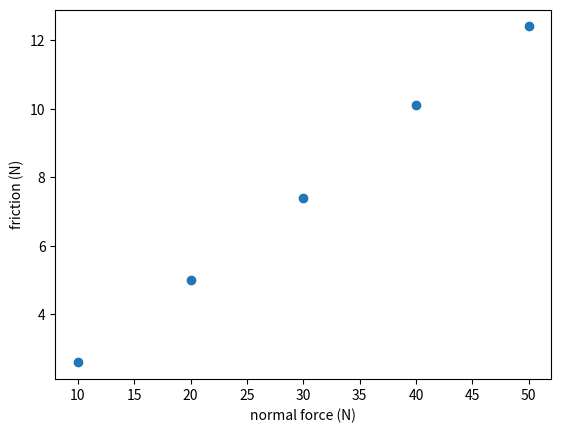

Reproduce this figure in Python.
#@title ▶ Run this cell first: it sets up the self-checks (you do not need to read it)
# You do not need to read or change this code.
import hashlib as _h
class _Blank(Exception): pass
def _norm(x, unordered=False, dp=6):
    try:
        import numpy as _np
        if isinstance(x, _np.ndarray): x = x.tolist()
        elif isinstance(x, _np.bool_): x = bool(x)
        elif isinstance(x, _np.integer): x = int(x)
        elif isinstance(x, _np.floating): x = float(x)
    except ImportError:
        pass
    if x is Ellipsis or x is None: raise _Blank()
    if isinstance(x, bool): return 'b:' + str(x)
    if isinstance(x, (int, float)): return 'n:' + repr(round(float(x), dp) + 0.0)
    if isinstance(x, str): return 't:' + ' '.join(x.lower().split())
    if isinstance(x, (set, frozenset)): return 's{' + ','.join(sorted(_norm(i, False, dp) for i in x)) + '}'
    if isinstance(x, (list, tuple)):
        items = [_norm(i, False, dp) for i in x]
        if unordered: items.sort()
        return 'l[' + ','.join(items) + ']'
    if isinstance(x, dict): return 'd{' + ','.join(sorted(_norm(k, False, dp) + '=' + _norm(v, False, dp) for k, v in x.items())) + '}'
    try:
        import sympy as _sp
        if isinstance(x, _sp.Basic):
            x = _sp.sympify(x)
            if x.is_number: return 'n:' + repr(round(float(x), dp) + 0.0)
            syms = sorted(x.free_symbols, key=str)
            vals = []
            for t in (0.3, 0.7, 1.3):
                v = complex(x.subs({s: t + 0.11 * i for i, s in enumerate(syms)}).evalf())
                vals.append(round(v.real, 6) + 0.0)
            return 'e:' + repr(vals)
    except ImportError:
        pass
    return 'r:' + repr(x)
def _hash(q, s): return _h.sha256(('phy107|' + q + '|' + s).encode()).hexdigest()[:16]
def check(q, value):
    """Check your answer to question q. Prints ✅, ❌ with a hint, or ⏳ if the blank is not filled yet."""
    spec = _CHECKS[q]
    try:
        if callable(value) and 'args' in spec:
            outs = []
            for a in spec['args']:
                try:
                    outs.append(value(*a))
                except _Blank:
                    raise
                except Exception as e:
                    print(f'❌ Question {q}: your function stopped with an error: {type(e).__name__}: {e}')
                    return
            if all(o is None or o is Ellipsis for o in outs): raise _Blank()
            got = _norm(outs, False, spec.get('dp', 6))
        elif spec.get('logic'):
            if value is None or value is Ellipsis: raise _Blank()
            import sympy as _sp
            from itertools import product as _p
            syms = sorted(_sp.sympify(value).free_symbols, key=str)
            got = 'L' + ''.join('1' if bool(_sp.sympify(value).subs(dict(zip(syms, v)))) else '0' for v in _p([True, False], repeat=len(syms))) + ':' + ','.join(map(str, syms))
        else:
            got = _norm(value, spec.get('unordered', False), spec.get('dp', 6))
    except _Blank:
        print(f'⏳ Question {q}: fill in the blank (replace ...) and run the cell above, then run this cell again.')
        return
    if _RECORD is not None:
        _RECORD[q] = _hash(q, got); print(f'✅ Question {q}: recorded.'); return
    if _hash(q, got) == spec['h']:
        print(f'✅ Question {q}: correct! ' + spec.get('ok', 'Well done.'))
    else:
        print(f'❌ Question {q}: not yet. Hint: ' + spec['hint'])
_RECORD = None

_CHECKS = {
    '8.1': {'h': 'b120d50ae5e0f55f', 'hint': 'μₛ = F / N.', 'dp': 2},
    '8.2': {'h': 'c2d03c7d202049ae', 'hint': 'μₖ = F / N while sliding at steady speed.', 'ok': 'Kinetic friction is usually less than maximum static friction.', 'dp': 2},
    '8.3': {'h': 'd1bef718c4286f8d', 'hint': 'μₛ = tan θ; use np.tan(np.radians(21.8)).', 'dp': 2},
    '8.4': {'h': '578ce7b27c585cd2', 'hint': 'np.polyfit(normal, friction, 1)[0]', 'dp': 2},
    '8.5': {'h': '41050ffd3b6ef751', 'hint': 'N = mg on a level floor, then F = μ N.', 'dp': 2},
    '8.6': {'h': '3659d3ad419a8258', 'hint': 'theta = np.arcsin(h / L); return round(float(np.tan(theta)), 3).', 'ok': 'Now you can measure μ with a book and a ruler.', 'dp': 3, 'args': [(0.30, 0.80), (0.20, 1.00), (0.50, 0.70)]},
}
print('Self-checks ready. Now carry on with Part A.')

import numpy as np
import matplotlib.pyplot as plt
N = 40.0
for mu in [0.2, 0.5]:
    print(f'μ = {mu}: maximum friction = {mu * N:.1f} N')

answer_8_1 = ...

check('8.1', answer_8_1)

answer_8_2 = ...   # once sliding, 8.0 N keeps it moving steadily: μk

check('8.2', answer_8_2)

answer_8_3 = ...   # a block starts to slip at 21.8°: μs to 2 decimal places

check('8.3', answer_8_3)

normal = np.array([10, 20, 30, 40, 50])                 # N  (illustrative)
friction = np.array([2.6, 5.0, 7.4, 10.1, 12.4])        # N
plt.plot(normal, friction, 'o'); plt.xlabel('normal force (N)'); plt.ylabel('friction (N)'); plt.show()

answer_8_4 = ...

check('8.4', answer_8_4)

answer_8_5 = ...   # kinetic friction (N) on a 5.0 kg box on a level floor with μk = 0.25

check('8.5', answer_8_5)

def mu_from_slope(h, L):
    ...      # YOUR CODE

check('8.6', mu_from_slope)

my_h = [...]     # metres
my_L = ...       # metres
